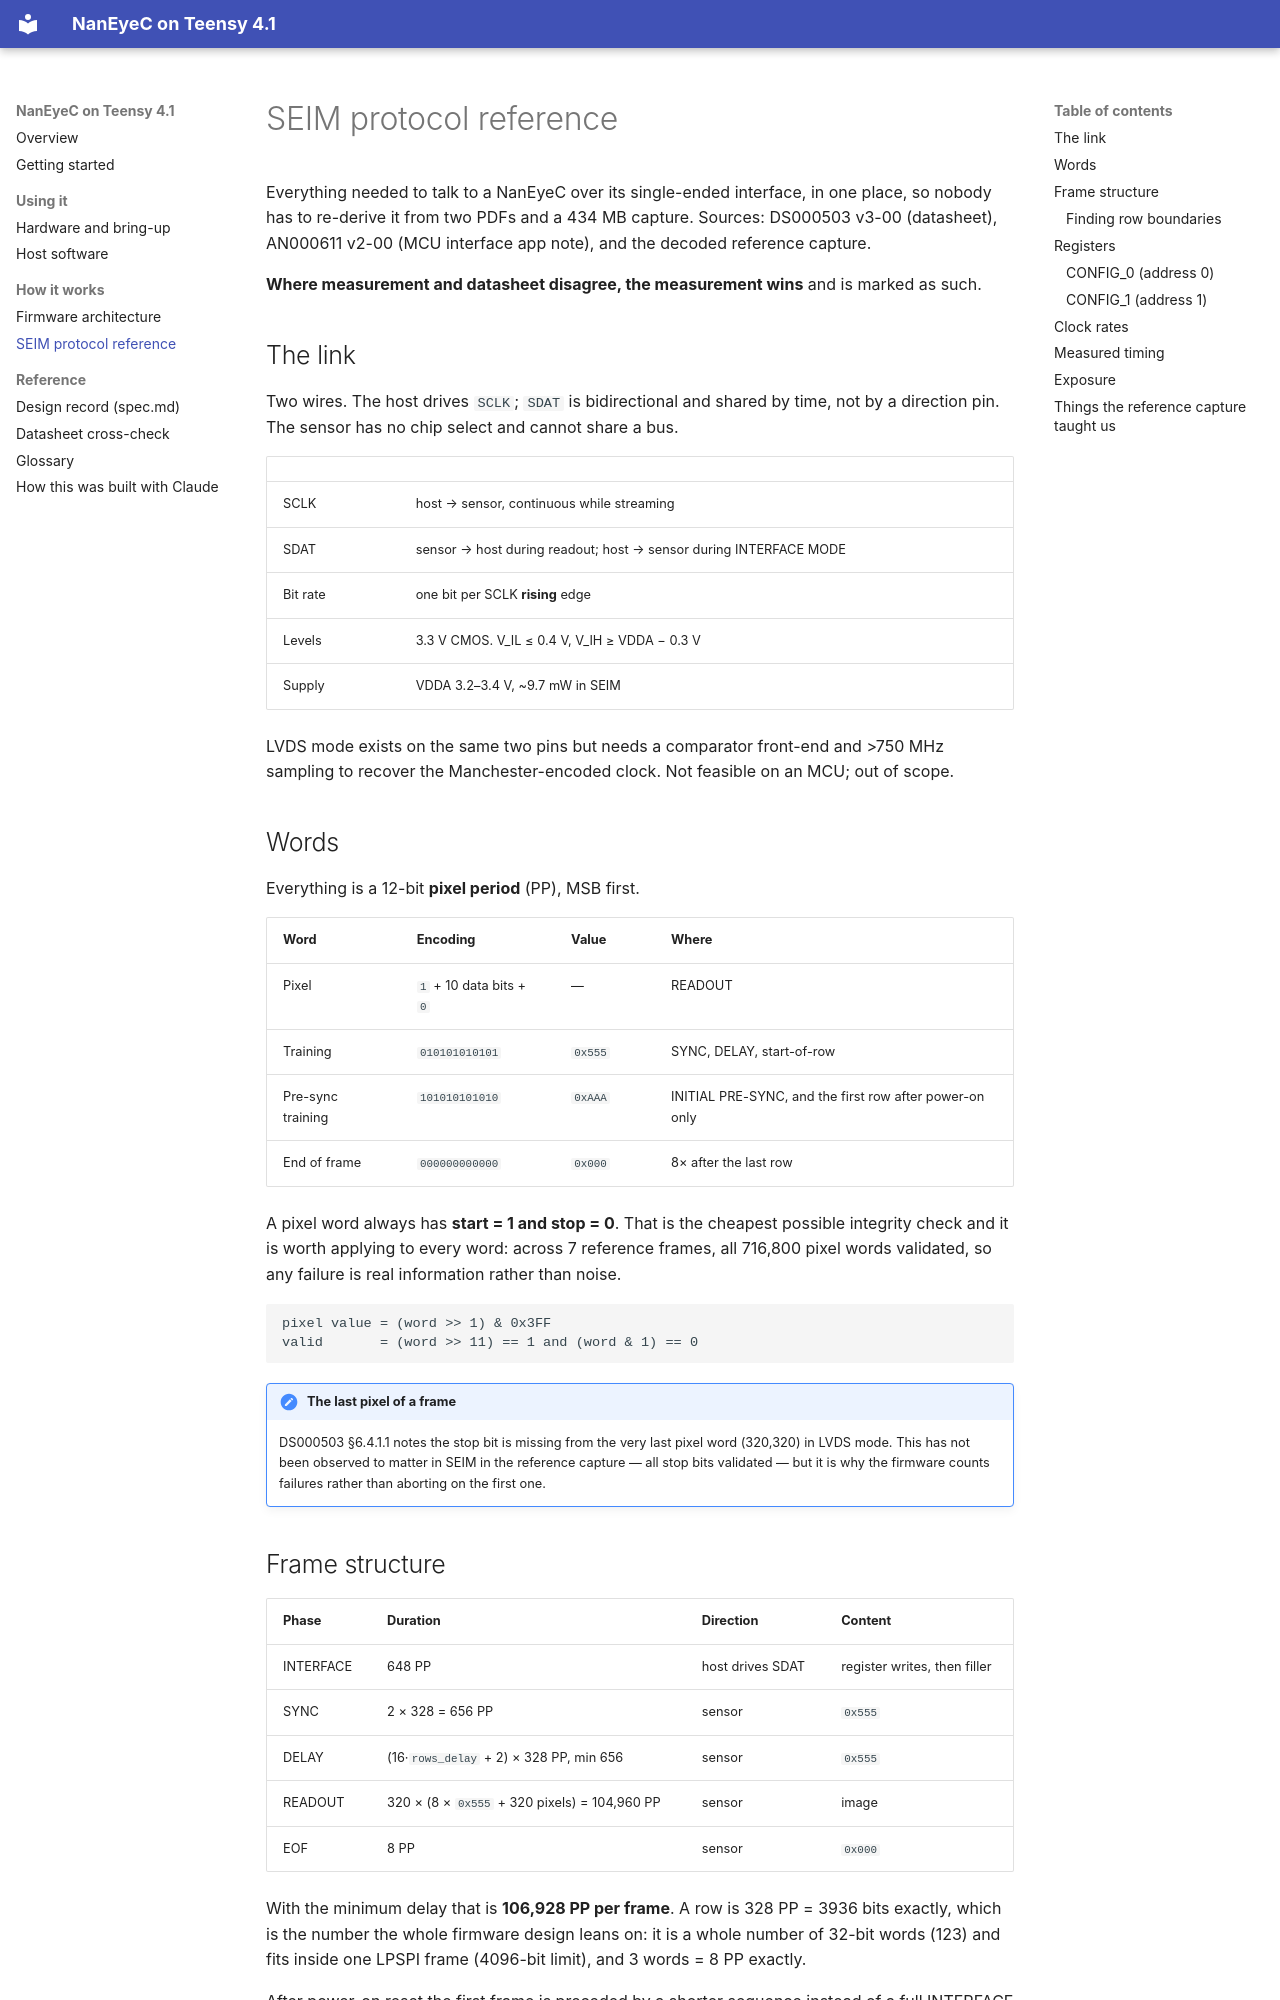

repository: fiepfiep/teensy_naneyeC · page: seim.html · generator: mkdocs

# SEIM protocol reference

Everything needed to talk to a NanEyeC over its single-ended interface, in one place, so
nobody has to re-derive it from two PDFs and a 434 MB capture. Sources: DS000503 v3-00
(datasheet), AN000611 v2-00 (MCU interface app note), and the decoded reference capture.

**Where measurement and datasheet disagree, the measurement wins** and is marked as such.

## The link

Two wires. The host drives `SCLK`; `SDAT` is bidirectional and shared by time, not by a
direction pin. The sensor has no chip select and cannot share a bus.

| | |
|---|---|
| SCLK | host → sensor, continuous while streaming |
| SDAT | sensor → host during readout; host → sensor during INTERFACE MODE |
| Bit rate | one bit per SCLK **rising** edge |
| Levels | 3.3 V CMOS. V_IL ≤ 0.4 V, V_IH ≥ VDDA − 0.3 V |
| Supply | VDDA 3.2–3.4 V, ~9.7 mW in SEIM |

LVDS mode exists on the same two pins but needs a comparator front-end and >750 MHz
sampling to recover the Manchester-encoded clock. Not feasible on an MCU; out of scope.

## Words

Everything is a 12-bit **pixel period** (PP), MSB first.

| Word | Encoding | Value | Where |
|---|---|---|---|
| Pixel | `1` + 10 data bits + `0` | — | READOUT |
| Training | `010101010101` | `0x555` | SYNC, DELAY, start-of-row |
| Pre-sync training | `101010101010` | `0xAAA` | INITIAL PRE-SYNC, and the first row after power-on only |
| End of frame | `000000000000` | `0x000` | 8× after the last row |

A pixel word always has **start = 1 and stop = 0**. That is the cheapest possible integrity
check and it is worth applying to every word: across 7 reference frames, all 716,800 pixel
words validated, so any failure is real information rather than noise.

```
pixel value = (word >> 1) & 0x3FF
valid       = (word >> 11) == 1 and (word & 1) == 0
```

!!! note "The last pixel of a frame"
    DS000503 §6.4.1.1 notes the stop bit is missing from the very last pixel word (320,320)
    in LVDS mode. This has not been observed to matter in SEIM in the reference capture —
    all stop bits validated — but it is why the firmware counts failures rather than
    aborting on the first one.

## Frame structure

| Phase | Duration | Direction | Content |
|---|---|---|---|
| INTERFACE | 648 PP | host drives SDAT | register writes, then filler |
| SYNC | 2 × 328 = 656 PP | sensor | `0x555` |
| DELAY | (16·`rows_delay` + 2) × 328 PP, min 656 | sensor | `0x555` |
| READOUT | 320 × (8 × `0x555` + 320 pixels) = 104,960 PP | sensor | image |
| EOF | 8 PP | sensor | `0x000` |

With the minimum delay that is **106,928 PP per frame**. A row is 328 PP = 3936 bits
exactly, which is the number the whole firmware design leans on: it is a whole number of
32-bit words (123) and fits inside one LPSPI frame (4096-bit limit), and 3 words = 8 PP
exactly.

After power-on reset the first frame is preceded by a shorter sequence instead of a full
INTERFACE MODE:

```
INITIAL INTERFACE     1 activation clock + at least 2 PP   (host drives)
INITIAL PRE-SYNC      10 clocks + 329 PP of 0xAAA
```
